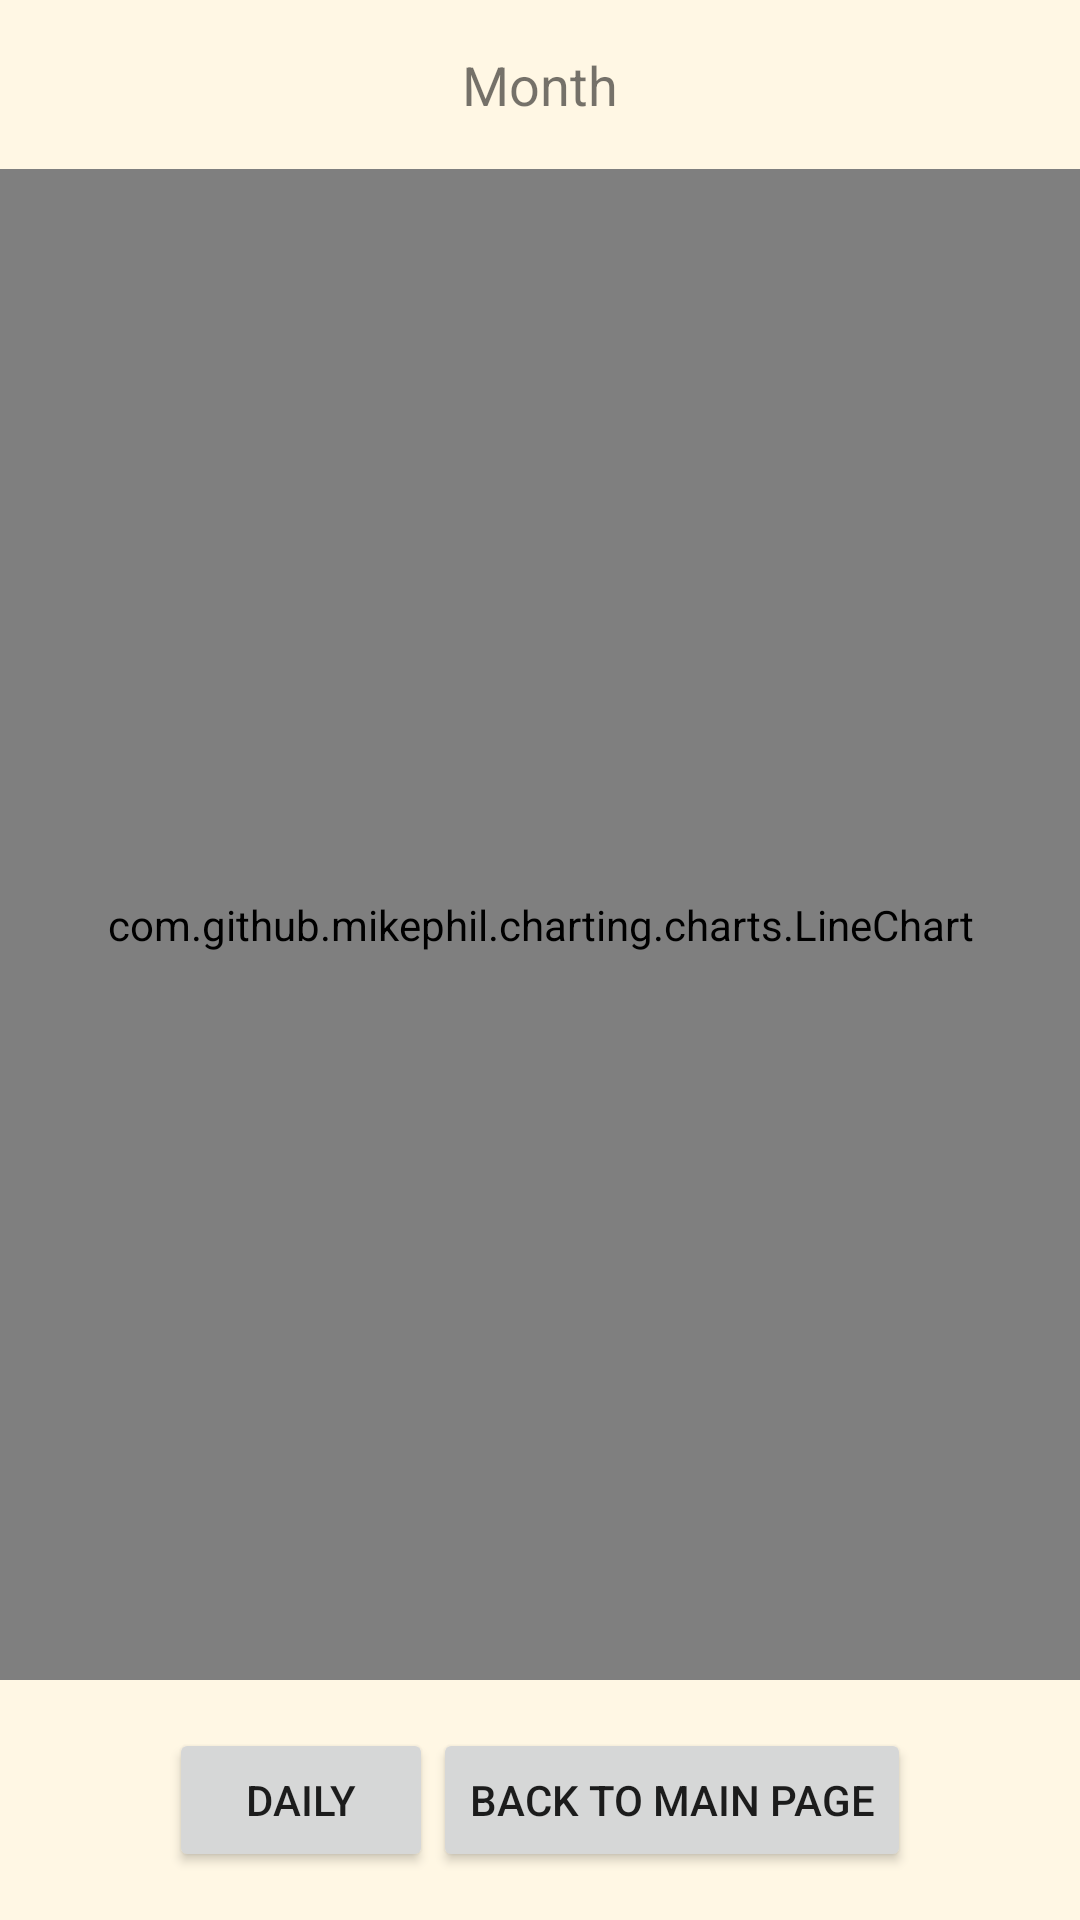

Layout XML and referenced resources for this Android screen:
<!-- AndroidManifest.xml: application theme Theme.SeniorMonitoringApp -->
<!-- res/layout/activity_monthly_steps.xml -->
<?xml version="1.0" encoding="utf-8"?>
<RelativeLayout xmlns:android="http://schemas.android.com/apk/res/android"
    xmlns:tools="http://schemas.android.com/tools"
    android:layout_width="match_parent"
    android:layout_height="match_parent"
    tools:context=".steps.MonthlyStepsActivity">

    <TextView
        android:id="@+id/currentMonthTextView"
        android:layout_width="wrap_content"
        android:layout_height="wrap_content"
        android:layout_centerHorizontal="true"
        android:layout_marginTop="16dp"
        android:textSize="18sp"
        android:text="Month" />

    <com.github.mikephil.charting.charts.LineChart
        android:id="@+id/monthlyStepsChart"
        android:layout_width="match_parent"
        android:layout_height="0dp"
        android:layout_below="@id/currentMonthTextView"
        android:layout_above="@id/buttonsLayout"
        android:layout_marginTop="16dp" />

    <LinearLayout
        android:id="@+id/buttonsLayout"
        android:layout_width="match_parent"
        android:layout_height="wrap_content"
        android:layout_alignParentBottom="true"
        android:orientation="horizontal"
        android:gravity="center"
        android:padding="16dp">

        <Button
            android:id="@+id/dailyButton"
            android:layout_width="wrap_content"
            android:layout_height="wrap_content"
            android:text="Daily" />

        <Button
            android:id="@+id/backButton"
            android:layout_width="wrap_content"
            android:layout_height="wrap_content"
            android:layout_alignParentBottom="true"
            android:layout_centerHorizontal="true"
            android:text="Back to Main Page" />

    </LinearLayout>

    <ProgressBar
        android:id="@+id/progressBar"
        android:layout_width="wrap_content"
        android:layout_height="wrap_content"
        android:layout_centerInParent="true"
        android:visibility="gone" />


</RelativeLayout>
<!-- resources referenced by this layout -->
<resources>
  <style name="Theme.SeniorMonitoringApp" parent="Base.Theme.SeniorMonitoringApp" />
  <style name="Base.Theme.SeniorMonitoringApp" parent="Theme.AppCompat.DayNight.NoActionBar">
          <item name="android:windowBackground">@color/page_background</item>
          <item name="android:statusBarColor">#000000</item>
          
          
      </style>
  <color name="page_background">#FFF7E4</color>
</resources>
